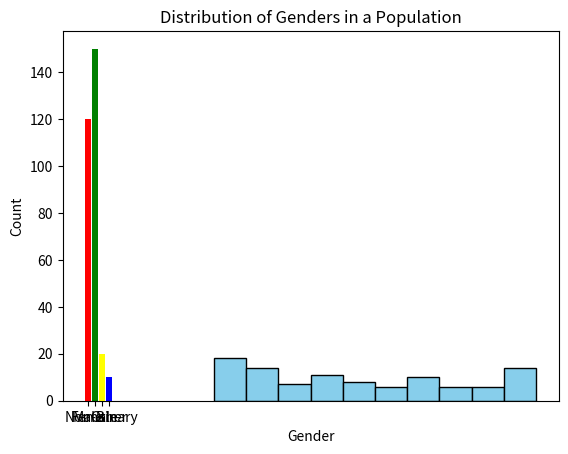

The script that saved this image:
# -*- coding: utf-8 -*-
"""Prodigy Task 1.ipynb

Automatically generated by Colab.

Original file is located at
    https://colab.research.google.com/<link-removed>
"""

import matplotlib.pyplot as plt
import numpy as np

# Sample data - replace this with your own dataset
ages = np.random.randint(18, 65, size=100)

# Create a histogram
plt.hist(ages, bins=10, color='skyblue', edgecolor='black')

# Add labels and title
plt.xlabel('Age')
plt.ylabel('Frequency')
plt.title('Distribution of Ages in a Population')

# Show the plot
plt.show()
import matplotlib.pyplot as plt

# Sample data - replace this with your own dataset
genders = ['Male', 'Female', 'Non-Binary', 'Other']
counts = [120, 150, 20, 10]

# Create a bar chart
plt.bar(genders, counts, color=['red', 'green', 'yellow', 'blue'])

# Add labels and title
plt.xlabel('Gender')
plt.ylabel('Count')
plt.title('Distribution of Genders in a Population')

# Show the plot
plt.show()